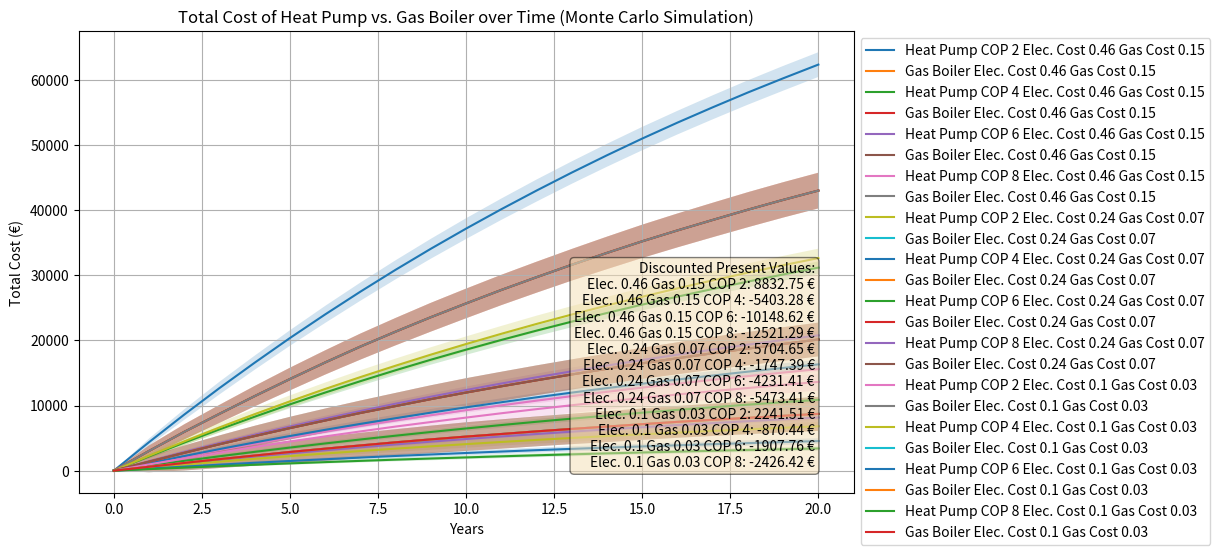

Here is the Python script that generated this plot:
import matplotlib.pyplot as plt
import numpy as np

# Constants
years = np.arange(21)  # 0 to 20 years
n_simulations = 1000  # number of Monte Carlo simulations
upfront_hp = 0  # in euros
upfront_gb = 0  # in euros
cost_per_kwh_gas = 0.15  # in euros
cop_hp_values = [2, 4, 6, 8]  # different COP values for the Heat Pump
cop_gb = 0.95
interest = 0.04  # 4%

# Heating demand (assumed to be 10000 kWh/year)
heating_demand_mean = 20000

# Standard deviation for the parameters (assumed values)
std_dev_electricity = 0.04
std_dev_gas = 0.04
std_dev_demand = 2000

# Different pairs of electricity and gas prices
electricity_prices = [0.46, 0.24, 0.10]
gas_prices = [0.15, 0.07, 0.03]

# Initialize the total costs
total_cost_hp = np.zeros((len(electricity_prices), len(cop_hp_values), n_simulations, len(years)))
total_cost_gb = np.zeros((len(electricity_prices), n_simulations, len(years)))

# Run the Monte Carlo simulations
np.random.seed(0)  # for reproducibility
for j in range(len(electricity_prices)):
    cost_per_kwh_electricity = electricity_prices[j]
    cost_per_kwh_gas = gas_prices[j]
    total_cost_hp[j, :, :, 0] = upfront_hp
    total_cost_gb[j, :, 0] = upfront_gb
    for i in range(1, len(years)):
        # Draw random values for the parameters
        cost_per_kwh_electricity_i = np.random.normal(cost_per_kwh_electricity, std_dev_electricity, n_simulations)
        cost_per_kwh_gas_i = np.random.normal(cost_per_kwh_gas, std_dev_gas, n_simulations)
        heating_demand_i = np.random.normal(heating_demand_mean, std_dev_demand, n_simulations)

        # Energy cost per year (heating demand / COP * cost per kWh)
        for k in range(len(cop_hp_values)):
            cop_hp = cop_hp_values[k]
            energy_cost_per_year_hp = heating_demand_i / cop_hp * cost_per_kwh_electricity_i
            total_cost_hp[j, k, :, i] = total_cost_hp[j, k, :, i-1] + energy_cost_per_year_hp / ((1 + interest) ** i)

        energy_cost_per_year_gb = heating_demand_i / cop_gb * cost_per_kwh_gas_i
        total_cost_gb[j, :, i] = total_cost_gb[j, :, i-1] + energy_cost_per_year_gb / ((1 + interest) ** i)

# Calculate the mean and standard deviation of the total costs
mean_total_cost_hp = total_cost_hp.mean(axis=2)
mean_total_cost_gb = total_cost_gb.mean(axis=1)
std_total_cost_hp = total_cost_hp.std(axis=2)
std_total_cost_gb = total_cost_gb.std(axis=1)

# Plot
plt.figure(figsize=(10, 6))
for j in range(len(electricity_prices)):
        for k in range(len(cop_hp_values)):
            plt.plot(years, mean_total_cost_hp[j, k, :], label='Heat Pump COP {} Elec. Cost {} Gas Cost {}'.format(cop_hp_values[k], electricity_prices[j], gas_prices[j]))
            plt.fill_between(years, mean_total_cost_hp[j, k, :] - std_total_cost_hp[j, k, :], mean_total_cost_hp[j, k, :] + std_total_cost_hp[j, k, :], alpha=0.2)
            plt.plot(years, mean_total_cost_gb[j, :], label='Gas Boiler Elec. Cost {} Gas Cost {}'.format(electricity_prices[j], gas_prices[j]))
            plt.fill_between(years, mean_total_cost_gb[j, :] - std_total_cost_gb[j, :], mean_total_cost_gb[j, :] + std_total_cost_gb[j, :], alpha=0.2)

# Calculate and display the discounted present values
text_lines = ['Discounted Present Values:']
for j in range(len(electricity_prices)):
    for k in range(len(cop_hp_values)):
        mean_difference = mean_total_cost_hp[j, k, -1] - mean_total_cost_gb[j, -1]
        present_value_mean_difference = mean_difference / ((1 + interest) ** years[-1])
        text_lines.append('Elec. {} Gas {} COP {}: {:.2f} €'.format(electricity_prices[j], gas_prices[j], cop_hp_values[k], present_value_mean_difference))

# Adding the text box
textstr = '\n'.join(text_lines)
props = dict(boxstyle='round', facecolor='wheat', alpha=0.5)

# Place a text box in bottom right in axes coords
plt.gca().text(0.95, 0.05, textstr, transform=plt.gca().transAxes, fontsize=10,
        verticalalignment='bottom', horizontalalignment='right', bbox=props)

plt.xlabel('Years')
plt.ylabel('Total Cost (€)')
plt.title('Total Cost of Heat Pump vs. Gas Boiler over Time (Monte Carlo Simulation)')
plt.legend(loc='upper left', bbox_to_anchor=(1, 1))
plt.grid(True)
plt.show()

